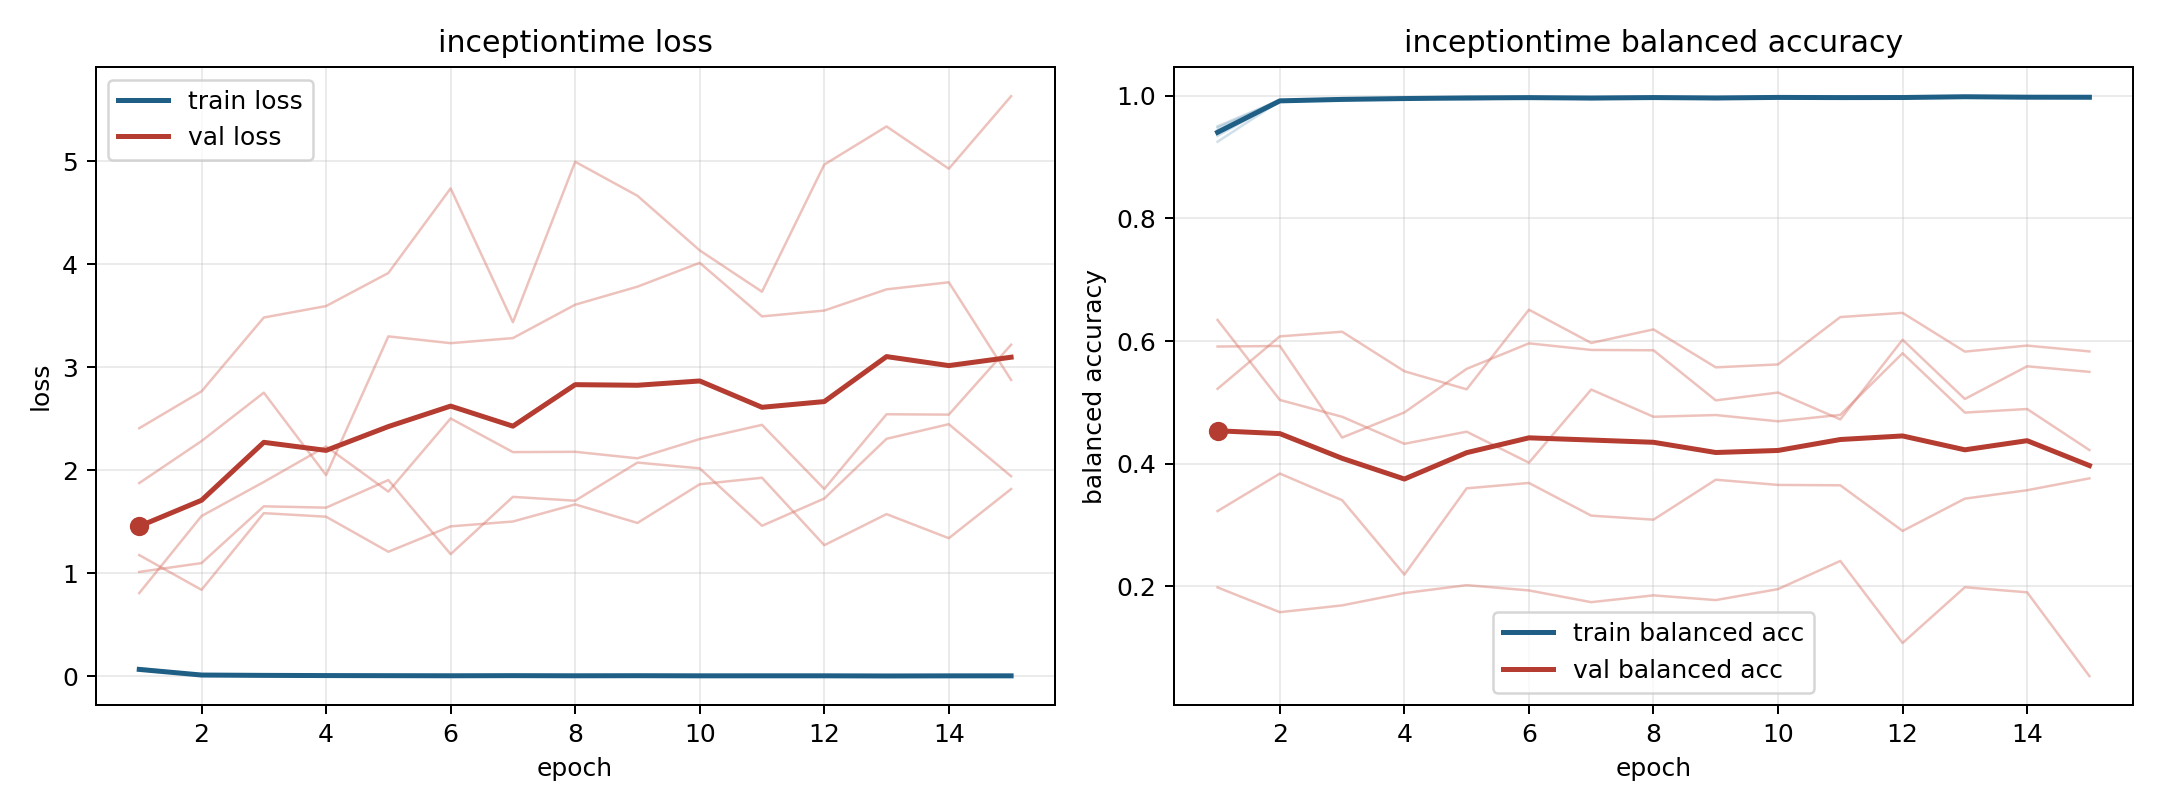

Source data for this figure (header and first rows):
model, fold, epoch, train_loss, train_balanced_accuracy, val_loss, val_balanced_accuracy
inceptiontime, 1, 1, 0.06434, 0.9442, 1.012, 0.522
inceptiontime, 1, 2, 0.0117, 0.991, 1.098, 0.6076
inceptiontime, 1, 3, 0.007949, 0.9937, 1.649, 0.6152
inceptiontime, 1, 4, 0.00702, 0.9952, 1.636, 0.5507
inceptiontime, 1, 5, 0.004742, 0.9969, 1.904, 0.5212
inceptiontime, 1, 6, 0.004082, 0.9967, 1.184, 0.6511
inceptiontime, 1, 7, 0.004988, 0.9964, 1.74, 0.5968
inceptiontime, 1, 8, 0.005234, 0.9961, 1.703, 0.619
inceptiontime, 1, 9, 0.003412, 0.9974, 2.073, 0.557
inceptiontime, 1, 10, 0.003535, 0.9973, 2.017, 0.5618
inceptiontime, 1, 11, 0.005527, 0.9958, 1.46, 0.6391
inceptiontime, 1, 12, 0.003404, 0.9977, 1.724, 0.646
inceptiontime, 1, 13, 0.001807, 0.9986, 2.304, 0.5827
inceptiontime, 1, 14, 0.001161, 0.9994, 2.446, 0.5925
inceptiontime, 1, 15, 0.004692, 0.9969, 1.941, 0.583
inceptiontime, 2, 1, 0.06952, 0.935, 1.175, 0.591
inceptiontime, 2, 2, 0.01184, 0.9918, 0.838, 0.5919
inceptiontime, 2, 3, 0.005776, 0.996, 1.582, 0.4424
inceptiontime, 2, 4, 0.004924, 0.9965, 1.548, 0.4835
inceptiontime, 2, 5, 0.008182, 0.9938, 1.208, 0.5546
inceptiontime, 2, 6, 0.00416, 0.9974, 1.454, 0.5962
inceptiontime, 2, 7, 0.002565, 0.9983, 1.501, 0.5855
inceptiontime, 2, 8, 0.00183, 0.9985, 1.668, 0.5849
inceptiontime, 2, 9, 0.007001, 0.9949, 1.487, 0.5031
inceptiontime, 2, 10, 0.003149, 0.9982, 1.863, 0.5159
inceptiontime, 2, 11, 0.002229, 0.9984, 1.926, 0.4721
inceptiontime, 2, 12, 0.003832, 0.9968, 1.271, 0.6021
inceptiontime, 2, 13, 0.002836, 0.998, 1.573, 0.5054
inceptiontime, 2, 14, 0.003218, 0.9977, 1.339, 0.5587
inceptiontime, 2, 15, 0.002412, 0.9991, 1.816, 0.5497
inceptiontime, 3, 1, 0.05796, 0.9504, 1.874, 0.3224
inceptiontime, 3, 2, 0.009277, 0.9934, 2.282, 0.3836
inceptiontime, 3, 3, 0.00627, 0.9953, 2.752, 0.3402
inceptiontime, 3, 4, 0.006164, 0.9956, 1.951, 0.2188
inceptiontime, 3, 5, 0.002786, 0.9981, 3.298, 0.3596
inceptiontime, 3, 6, 0.003381, 0.9977, 3.232, 0.3683
inceptiontime, 3, 7, 0.005225, 0.9963, 3.281, 0.315
inceptiontime, 3, 8, 0.003474, 0.9978, 3.606, 0.3084
inceptiontime, 3, 9, 0.002385, 0.9979, 3.781, 0.3736
inceptiontime, 3, 10, 0.002053, 0.9985, 4.012, 0.3651
inceptiontime, 3, 11, 0.004288, 0.997, 3.492, 0.3645
inceptiontime, 3, 12, 0.004706, 0.9967, 3.549, 0.29
inceptiontime, 3, 13, 0.0007155, 0.9996, 3.754, 0.3427
inceptiontime, 3, 14, 0.004329, 0.997, 3.823, 0.3565
inceptiontime, 3, 15, 0.00314, 0.9979, 2.875, 0.3758
inceptiontime, 4, 1, 0.0782, 0.9253, 0.8067, 0.6343
inceptiontime, 4, 2, 0.012, 0.9916, 1.554, 0.5038
inceptiontime, 4, 3, 0.009531, 0.9937, 1.885, 0.4764
inceptiontime, 4, 4, 0.006256, 0.9952, 2.23, 0.4322
inceptiontime, 4, 5, 0.004176, 0.9973, 1.791, 0.452
inceptiontime, 4, 6, 0.006012, 0.996, 2.501, 0.4014
inceptiontime, 4, 7, 0.004086, 0.997, 2.175, 0.5208
inceptiontime, 4, 8, 0.005191, 0.9965, 2.178, 0.4764
inceptiontime, 4, 9, 0.006221, 0.9953, 2.114, 0.4792
inceptiontime, 4, 10, 0.004081, 0.9973, 2.302, 0.4689
inceptiontime, 4, 11, 0.00279, 0.9976, 2.439, 0.4794
inceptiontime, 4, 12, 0.002263, 0.9984, 1.817, 0.5801
inceptiontime, 4, 13, 0.004069, 0.9977, 2.542, 0.4832
inceptiontime, 4, 14, 0.002228, 0.9982, 2.539, 0.489
inceptiontime, 4, 15, 0.004463, 0.9968, 3.217, 0.422
... 15 more rows
